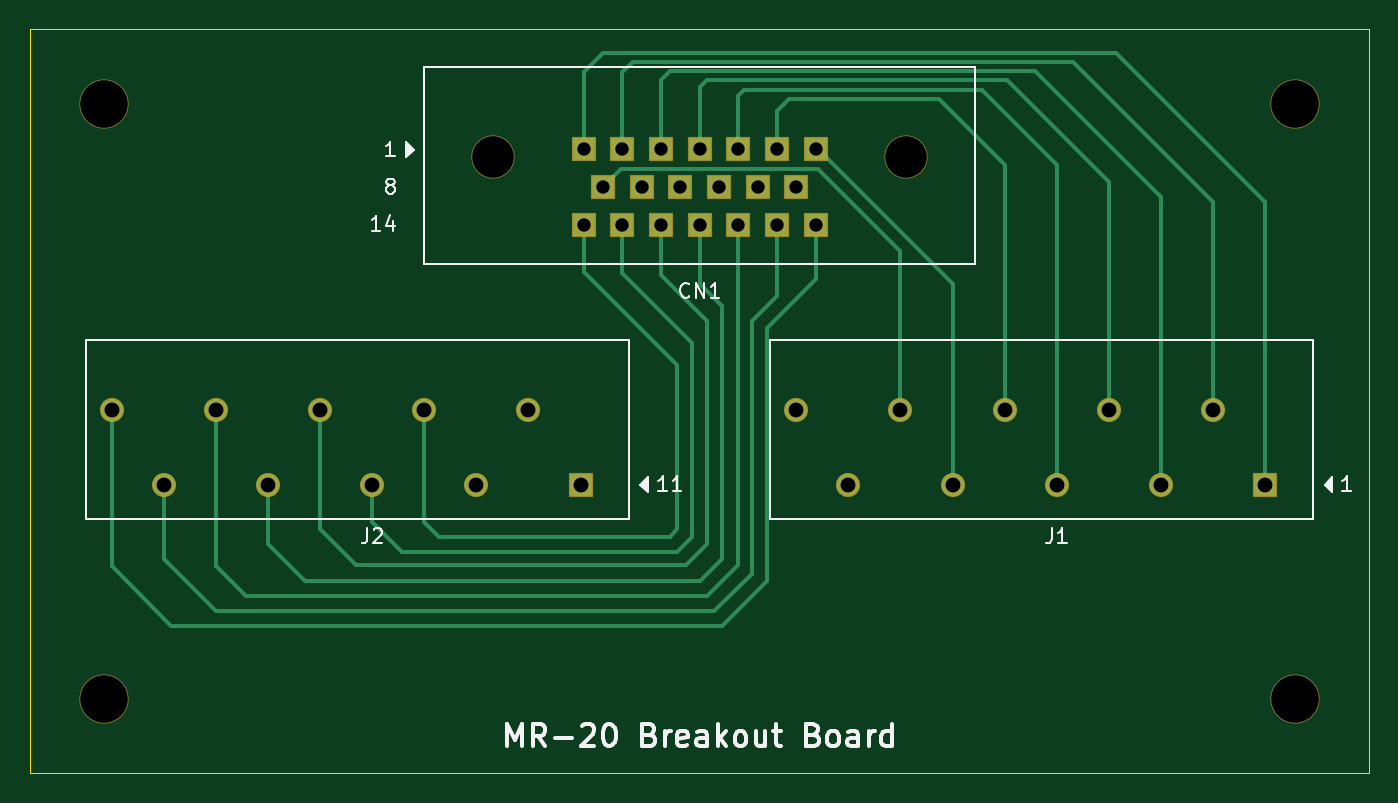
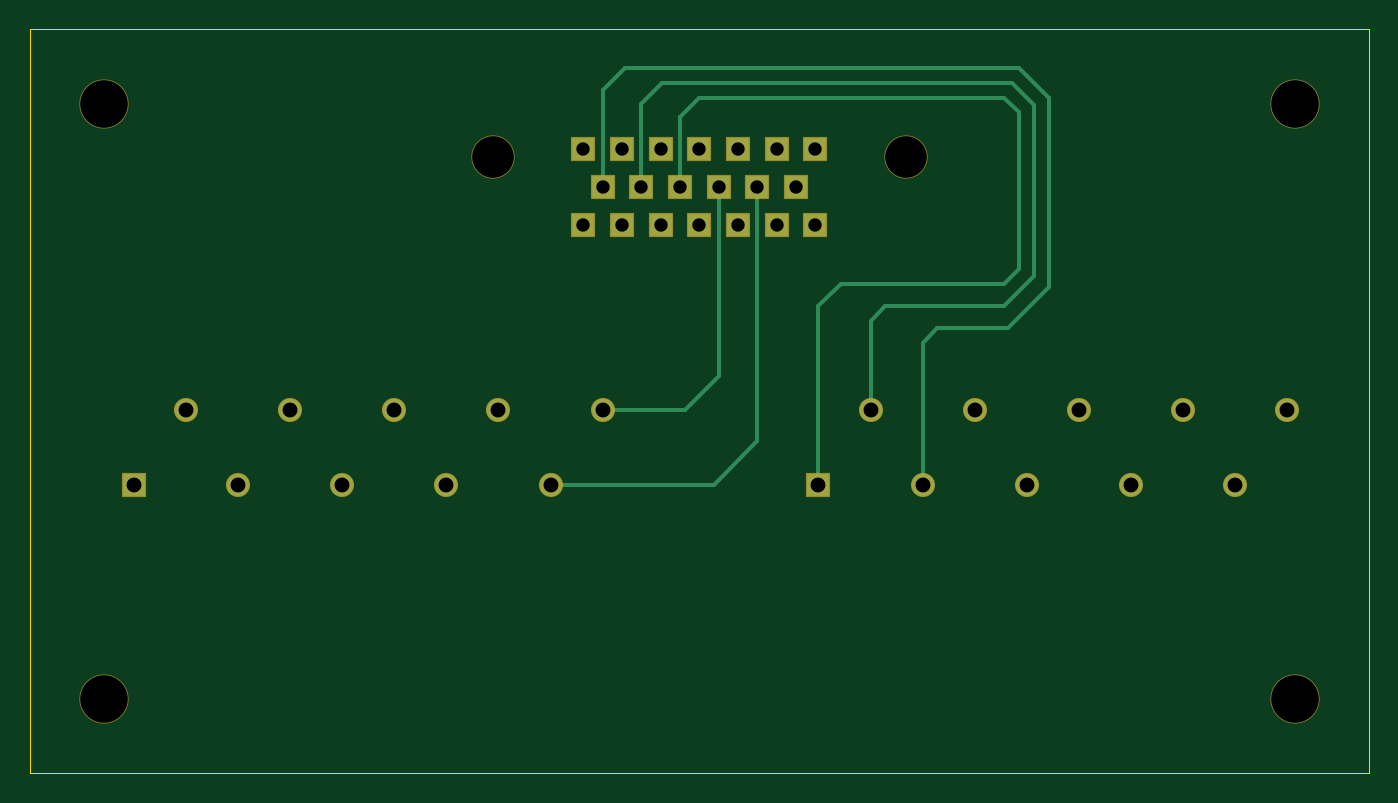
Circuit board: 11 layer files. Board 90.0 x 50.0 mm.
- bottom_copper: mr-20-breakout-B_Cu.gbr (5077 bytes)
- bottom_mask: mr-20-breakout-B_Mask.gbr (2640 bytes)
- paste: mr-20-breakout-B_Paste.gbr (461 bytes)
- bottom_silk: mr-20-breakout-B_Silkscreen.gbr (462 bytes)
- outline: mr-20-breakout-Edge_Cuts.gbr (691 bytes)
- top_copper: mr-20-breakout-F_Cu.gbr (7860 bytes)
- top_mask: mr-20-breakout-F_Mask.gbr (2640 bytes)
- paste: mr-20-breakout-F_Paste.gbr (461 bytes)
- top_silk: mr-20-breakout-F_Silkscreen.gbr (10597 bytes)
- drill: mr-20-breakout-NPTH.drl (488 bytes)
- drill: mr-20-breakout-PTH.drl (926 bytes)

=== bottom_copper: mr-20-breakout-B_Cu.gbr ===
%TF.GenerationSoftware,KiCad,Pcbnew,(6.0.4)*%
%TF.CreationDate,2022-05-07T21:31:00+10:00*%
%TF.ProjectId,mr-20-breakout,6d722d32-302d-4627-9265-616b6f75742e,rev?*%
%TF.SameCoordinates,Original*%
%TF.FileFunction,Copper,L2,Bot*%
%TF.FilePolarity,Positive*%
%FSLAX46Y46*%
G04 Gerber Fmt 4.6, Leading zero omitted, Abs format (unit mm)*
G04 Created by KiCad (PCBNEW (6.0.4)) date 2022-05-07 21:31:00*
%MOMM*%
%LPD*%
G01*
G04 APERTURE LIST*
%TA.AperFunction,ComponentPad*%
%ADD10R,1.524000X1.524000*%
%TD*%
%TA.AperFunction,ComponentPad*%
%ADD11C,1.524000*%
%TD*%
%TA.AperFunction,Conductor*%
%ADD12C,0.300000*%
%TD*%
G04 APERTURE END LIST*
D10*
%TO.P,CN1,1*%
%TO.N,Net-(CN1-Pad1)*%
X140200000Y-27460000D03*
%TO.P,CN1,2*%
%TO.N,Net-(CN1-Pad2)*%
X142800000Y-27460000D03*
%TO.P,CN1,3*%
%TO.N,Net-(CN1-Pad3)*%
X145400000Y-27460000D03*
%TO.P,CN1,4*%
%TO.N,Net-(CN1-Pad4)*%
X148000000Y-27460000D03*
%TO.P,CN1,5*%
%TO.N,Net-(CN1-Pad5)*%
X150600000Y-27460000D03*
%TO.P,CN1,6*%
%TO.N,Net-(CN1-Pad6)*%
X153200000Y-27460000D03*
%TO.P,CN1,7*%
%TO.N,Net-(CN1-Pad7)*%
X155800000Y-27460000D03*
%TO.P,CN1,8*%
%TO.N,Net-(CN1-Pad8)*%
X141500000Y-30000000D03*
%TO.P,CN1,9*%
%TO.N,Net-(CN1-Pad9)*%
X144100000Y-30000000D03*
%TO.P,CN1,10*%
%TO.N,Net-(CN1-Pad10)*%
X146700000Y-30000000D03*
%TO.P,CN1,11*%
%TO.N,Net-(CN1-Pad11)*%
X149300000Y-30000000D03*
%TO.P,CN1,12*%
%TO.N,Net-(CN1-Pad12)*%
X151900000Y-30000000D03*
%TO.P,CN1,13*%
%TO.N,Net-(CN1-Pad13)*%
X154500000Y-30000000D03*
%TO.P,CN1,14*%
%TO.N,Net-(CN1-Pad14)*%
X140200000Y-32540000D03*
%TO.P,CN1,15*%
%TO.N,Net-(CN1-Pad15)*%
X142800000Y-32540000D03*
%TO.P,CN1,16*%
%TO.N,Net-(CN1-Pad16)*%
X145400000Y-32540000D03*
%TO.P,CN1,17*%
%TO.N,Net-(CN1-Pad17)*%
X148000000Y-32540000D03*
%TO.P,CN1,18*%
%TO.N,Net-(CN1-Pad18)*%
X150600000Y-32540000D03*
%TO.P,CN1,19*%
%TO.N,Net-(CN1-Pad19)*%
X153200000Y-32540000D03*
%TO.P,CN1,20*%
%TO.N,Net-(CN1-Pad20)*%
X155800000Y-32540000D03*
%TD*%
D11*
%TO.P,J2,10,Pin_10*%
%TO.N,Net-(CN1-Pad20)*%
X108500000Y-45000000D03*
%TO.P,J2,9,Pin_9*%
%TO.N,Net-(CN1-Pad19)*%
X112000000Y-50000000D03*
%TO.P,J2,8,Pin_8*%
%TO.N,Net-(CN1-Pad18)*%
X115500000Y-45000000D03*
%TO.P,J2,7,Pin_7*%
%TO.N,Net-(CN1-Pad17)*%
X119000000Y-50000000D03*
%TO.P,J2,6,Pin_6*%
%TO.N,Net-(CN1-Pad16)*%
X122500000Y-45000000D03*
%TO.P,J2,5,Pin_5*%
%TO.N,Net-(CN1-Pad15)*%
X126000000Y-50000000D03*
%TO.P,J2,4,Pin_4*%
%TO.N,Net-(CN1-Pad14)*%
X129500000Y-45000000D03*
%TO.P,J2,3,Pin_3*%
%TO.N,Net-(CN1-Pad13)*%
X133000000Y-50000000D03*
%TO.P,J2,2,Pin_2*%
%TO.N,Net-(CN1-Pad12)*%
X136500000Y-45000000D03*
D10*
%TO.P,J2,1,Pin_1*%
%TO.N,Net-(CN1-Pad11)*%
X140000000Y-50000000D03*
%TD*%
%TO.P,J1,1,Pin_1*%
%TO.N,Net-(CN1-Pad1)*%
X186000000Y-50000000D03*
D11*
%TO.P,J1,2,Pin_2*%
%TO.N,Net-(CN1-Pad2)*%
X182500000Y-45000000D03*
%TO.P,J1,3,Pin_3*%
%TO.N,Net-(CN1-Pad3)*%
X179000000Y-50000000D03*
%TO.P,J1,4,Pin_4*%
%TO.N,Net-(CN1-Pad4)*%
X175500000Y-45000000D03*
%TO.P,J1,5,Pin_5*%
%TO.N,Net-(CN1-Pad5)*%
X172000000Y-50000000D03*
%TO.P,J1,6,Pin_6*%
%TO.N,Net-(CN1-Pad6)*%
X168500000Y-45000000D03*
%TO.P,J1,7,Pin_7*%
%TO.N,Net-(CN1-Pad7)*%
X165000000Y-50000000D03*
%TO.P,J1,8,Pin_8*%
%TO.N,Net-(CN1-Pad8)*%
X161500000Y-45000000D03*
%TO.P,J1,9,Pin_9*%
%TO.N,Net-(CN1-Pad9)*%
X158000000Y-50000000D03*
%TO.P,J1,10,Pin_10*%
%TO.N,Net-(CN1-Pad10)*%
X154500000Y-45000000D03*
%TD*%
D12*
%TO.N,Net-(CN1-Pad11)*%
X140000000Y-38000000D02*
X140000000Y-50000000D01*
X126500000Y-35500000D02*
X127500000Y-36500000D01*
X126500000Y-25000000D02*
X126500000Y-35500000D01*
X138500000Y-36500000D02*
X140000000Y-38000000D01*
X149300000Y-25300000D02*
X148000000Y-24000000D01*
X149300000Y-30000000D02*
X149300000Y-25300000D01*
X148000000Y-24000000D02*
X127500000Y-24000000D01*
X127500000Y-24000000D02*
X126500000Y-25000000D01*
X127500000Y-36500000D02*
X138500000Y-36500000D01*
%TO.N,Net-(CN1-Pad13)*%
X133000000Y-40500000D02*
X133000000Y-50000000D01*
X132000000Y-39500000D02*
X133000000Y-40500000D01*
X127250000Y-39500000D02*
X132000000Y-39500000D01*
X124500000Y-36750000D02*
X127250000Y-39500000D01*
X124500000Y-24000000D02*
X124500000Y-36750000D01*
X154500000Y-23500000D02*
X153000000Y-22000000D01*
X126500000Y-22000000D02*
X124500000Y-24000000D01*
X154500000Y-30000000D02*
X154500000Y-23500000D01*
X153000000Y-22000000D02*
X126500000Y-22000000D01*
%TO.N,Net-(CN1-Pad12)*%
X136500000Y-39000000D02*
X136500000Y-45000000D01*
X127500000Y-38000000D02*
X135500000Y-38000000D01*
X125500000Y-24500000D02*
X125500000Y-36000000D01*
X125500000Y-36000000D02*
X127500000Y-38000000D01*
X127000000Y-23000000D02*
X125500000Y-24500000D01*
X135500000Y-38000000D02*
X136500000Y-39000000D01*
X151900000Y-24400000D02*
X150500000Y-23000000D01*
X150500000Y-23000000D02*
X127000000Y-23000000D01*
X151900000Y-30000000D02*
X151900000Y-24400000D01*
%TO.N,Net-(CN1-Pad10)*%
X149000000Y-45000000D02*
X154500000Y-45000000D01*
X146700000Y-42700000D02*
X149000000Y-45000000D01*
X146700000Y-30000000D02*
X146700000Y-42700000D01*
%TO.N,Net-(CN1-Pad9)*%
X147000000Y-50000000D02*
X158000000Y-50000000D01*
X144100000Y-47100000D02*
X147000000Y-50000000D01*
X144100000Y-30000000D02*
X144100000Y-47100000D01*
%TD*%
M02*

=== bottom_mask: mr-20-breakout-B_Mask.gbr (2640 bytes, source withheld) ===
=== paste: mr-20-breakout-B_Paste.gbr ===
%TF.GenerationSoftware,KiCad,Pcbnew,(6.0.4)*%
%TF.CreationDate,2022-05-07T21:31:00+10:00*%
%TF.ProjectId,mr-20-breakout,6d722d32-302d-4627-9265-616b6f75742e,rev?*%
%TF.SameCoordinates,Original*%
%TF.FileFunction,Paste,Bot*%
%TF.FilePolarity,Positive*%
%FSLAX46Y46*%
G04 Gerber Fmt 4.6, Leading zero omitted, Abs format (unit mm)*
G04 Created by KiCad (PCBNEW (6.0.4)) date 2022-05-07 21:31:00*
%MOMM*%
%LPD*%
G01*
G04 APERTURE LIST*
G04 APERTURE END LIST*
M02*

=== bottom_silk: mr-20-breakout-B_Silkscreen.gbr ===
%TF.GenerationSoftware,KiCad,Pcbnew,(6.0.4)*%
%TF.CreationDate,2022-05-07T21:31:00+10:00*%
%TF.ProjectId,mr-20-breakout,6d722d32-302d-4627-9265-616b6f75742e,rev?*%
%TF.SameCoordinates,Original*%
%TF.FileFunction,Legend,Bot*%
%TF.FilePolarity,Positive*%
%FSLAX46Y46*%
G04 Gerber Fmt 4.6, Leading zero omitted, Abs format (unit mm)*
G04 Created by KiCad (PCBNEW (6.0.4)) date 2022-05-07 21:31:00*
%MOMM*%
%LPD*%
G01*
G04 APERTURE LIST*
G04 APERTURE END LIST*
M02*

=== outline: mr-20-breakout-Edge_Cuts.gbr ===
%TF.GenerationSoftware,KiCad,Pcbnew,(6.0.4)*%
%TF.CreationDate,2022-05-07T21:31:00+10:00*%
%TF.ProjectId,mr-20-breakout,6d722d32-302d-4627-9265-616b6f75742e,rev?*%
%TF.SameCoordinates,Original*%
%TF.FileFunction,Profile,NP*%
%FSLAX46Y46*%
G04 Gerber Fmt 4.6, Leading zero omitted, Abs format (unit mm)*
G04 Created by KiCad (PCBNEW (6.0.4)) date 2022-05-07 21:31:00*
%MOMM*%
%LPD*%
G01*
G04 APERTURE LIST*
%TA.AperFunction,Profile*%
%ADD10C,0.100000*%
%TD*%
G04 APERTURE END LIST*
D10*
X193000000Y-19410000D02*
X103000000Y-19410000D01*
X193000000Y-69410000D02*
X193000000Y-19410000D01*
X103000000Y-69410000D02*
X193000000Y-69410000D01*
X103000000Y-19410000D02*
X103000000Y-69410000D01*
M02*

=== top_copper: mr-20-breakout-F_Cu.gbr (7860 bytes, source omitted) ===
=== top_mask: mr-20-breakout-F_Mask.gbr (2640 bytes, source withheld) ===
=== paste: mr-20-breakout-F_Paste.gbr ===
%TF.GenerationSoftware,KiCad,Pcbnew,(6.0.4)*%
%TF.CreationDate,2022-05-07T21:31:00+10:00*%
%TF.ProjectId,mr-20-breakout,6d722d32-302d-4627-9265-616b6f75742e,rev?*%
%TF.SameCoordinates,Original*%
%TF.FileFunction,Paste,Top*%
%TF.FilePolarity,Positive*%
%FSLAX46Y46*%
G04 Gerber Fmt 4.6, Leading zero omitted, Abs format (unit mm)*
G04 Created by KiCad (PCBNEW (6.0.4)) date 2022-05-07 21:31:00*
%MOMM*%
%LPD*%
G01*
G04 APERTURE LIST*
G04 APERTURE END LIST*
M02*

=== top_silk: mr-20-breakout-F_Silkscreen.gbr (10597 bytes, source omitted) ===
=== drill: mr-20-breakout-NPTH.drl ===
M48
; DRILL file {KiCad (6.0.4)} date Sat May  7 21:30:56 2022
; FORMAT={-:-/ absolute / metric / decimal}
; #@! TF.CreationDate,2022-05-07T21:30:56+10:00
; #@! TF.GenerationSoftware,Kicad,Pcbnew,(6.0.4)
; #@! TF.FileFunction,NonPlated,1,2,NPTH
FMAT,2
METRIC
; #@! TA.AperFunction,NonPlated,NPTH,ComponentDrill
T1C2.800
; #@! TA.AperFunction,NonPlated,NPTH,ComponentDrill
T2C3.200
%
G90
G05
T1
X134.1Y-27.96
X161.9Y-27.96
T2
X108.0Y-24.41
X108.0Y-64.41
X188.0Y-24.41
X188.0Y-64.41
T0
M30

=== drill: mr-20-breakout-PTH.drl ===
M48
; DRILL file {KiCad (6.0.4)} date Sat May  7 21:30:56 2022
; FORMAT={-:-/ absolute / metric / decimal}
; #@! TF.CreationDate,2022-05-07T21:30:56+10:00
; #@! TF.GenerationSoftware,Kicad,Pcbnew,(6.0.4)
; #@! TF.FileFunction,Plated,1,2,PTH
FMAT,2
METRIC
; #@! TA.AperFunction,Plated,PTH,ComponentDrill
T1C0.900
; #@! TA.AperFunction,Plated,PTH,ComponentDrill
T2C1.000
%
G90
G05
T1
X140.2Y-27.46
X140.2Y-32.54
X141.5Y-30.0
X142.8Y-27.46
X142.8Y-32.54
X144.1Y-30.0
X145.4Y-27.46
X145.4Y-32.54
X146.7Y-30.0
X148.0Y-27.46
X148.0Y-32.54
X149.3Y-30.0
X150.6Y-27.46
X150.6Y-32.54
X151.9Y-30.0
X153.2Y-27.46
X153.2Y-32.54
X154.5Y-30.0
X155.8Y-27.46
X155.8Y-32.54
T2
X108.5Y-45.0
X112.0Y-50.0
X115.5Y-45.0
X119.0Y-50.0
X122.5Y-45.0
X126.0Y-50.0
X129.5Y-45.0
X133.0Y-50.0
X136.5Y-45.0
X140.0Y-50.0
X154.5Y-45.0
X158.0Y-50.0
X161.5Y-45.0
X165.0Y-50.0
X168.5Y-45.0
X172.0Y-50.0
X175.5Y-45.0
X179.0Y-50.0
X182.5Y-45.0
X186.0Y-50.0
T0
M30

